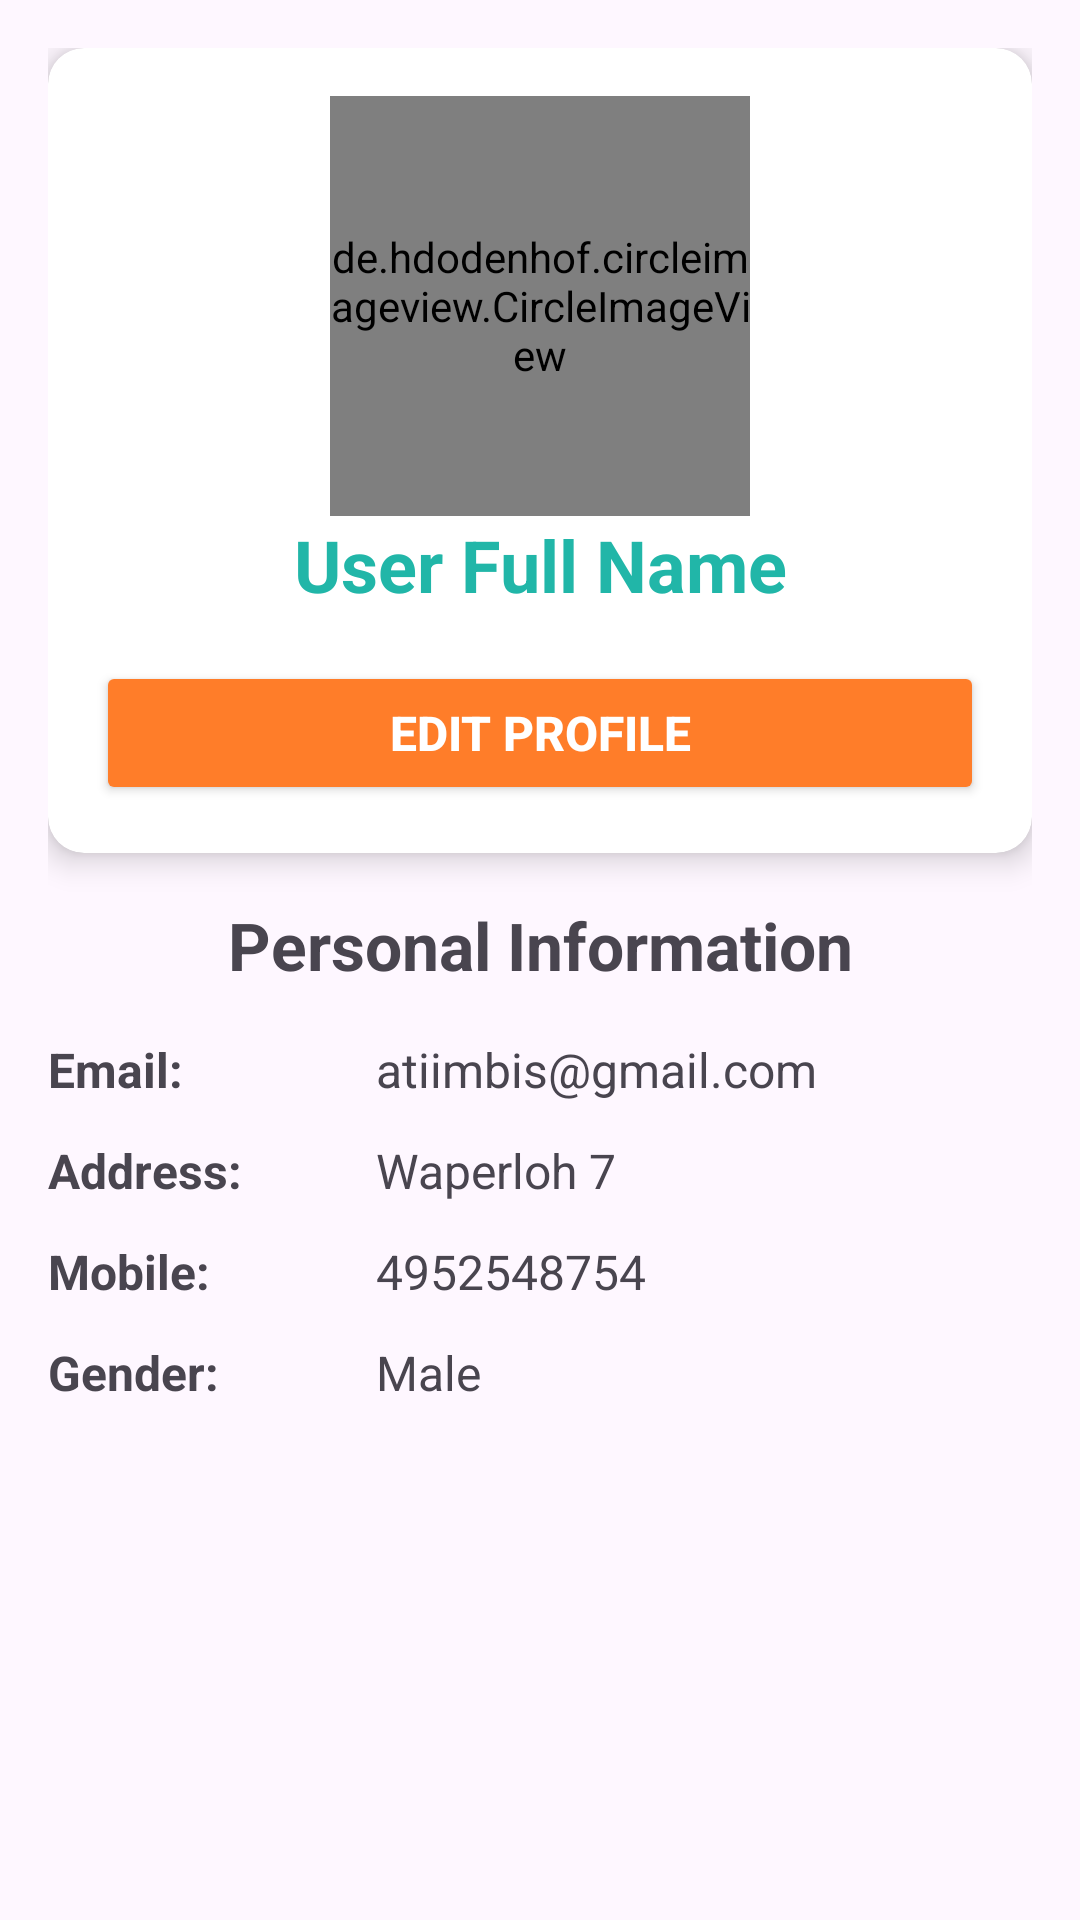

Write the Android layout XML for this screen, with the resource values it uses.
<!-- AndroidManifest.xml: application theme Theme.SubletApp -->
<!-- res/layout/fragment_profile.xml -->
<?xml version="1.0" encoding="utf-8"?>
<FrameLayout
    xmlns:android="http://schemas.android.com/apk/res/android"
    xmlns:tools="http://schemas.android.com/tools"
    xmlns:app="http://schemas.android.com/apk/res-auto"
    android:layout_width="match_parent"
    android:layout_height="match_parent"
    tools:context=".ProfileFragment">

    <ScrollView
        android:layout_width="match_parent"
        android:layout_height="match_parent"
        android:padding="16dp">

        <LinearLayout
            android:layout_width="match_parent"
            android:layout_height="wrap_content"
            android:orientation="vertical">

            
            <androidx.cardview.widget.CardView
                android:layout_width="match_parent"
                android:layout_height="wrap_content"
                android:layout_marginBottom="16dp"
                app:cardCornerRadius="12dp"
                app:cardElevation="6dp">

                <LinearLayout
                    android:layout_width="match_parent"
                    android:layout_height="wrap_content"
                    android:orientation="vertical"
                    android:padding="16dp">

                    <de.hdodenhof.circleimageview.CircleImageView
                        android:id="@+id/profilePicture"
                        android:layout_width="140dp"
                        android:layout_height="140dp"
                        android:src="@drawable/circle_shape"
                        android:layout_gravity="center"
                        app:civ_border_width="1dp"
                        app:civ_border_color="@color/colorAccent" />


                    <TextView
                        android:id="@+id/txtFullname"
                        android:layout_width="match_parent"
                        android:layout_height="wrap_content"
                        android:text="User Full Name"
                        android:textAlignment="center"
                        android:textSize="24sp"
                        android:textStyle="bold"
                        android:textColor="@color/colorPrimaryDark"
                        android:layout_marginBottom="16dp"/>

                    <Button
                        android:id="@+id/btnEditProfile"
                        android:layout_width="match_parent"
                        android:layout_height="wrap_content"
                        android:text="Edit Profile"
                        android:textStyle="bold"
                        android:textSize="16sp"
                        android:backgroundTint="@color/colorAccent"
                        android:textColor="@android:color/white"/>
                </LinearLayout>
            </androidx.cardview.widget.CardView>

            
            <TextView
                android:layout_width="match_parent"
                android:layout_height="wrap_content"
                android:text="Personal Information"
                android:textStyle="bold"
                android:textSize="22sp"
                android:textAlignment="center"
                android:layout_marginBottom="16dp"/>

            
            <LinearLayout
                android:layout_width="match_parent"
                android:layout_height="wrap_content"
                android:orientation="horizontal"
                android:layout_marginBottom="12dp">

                <TextView
                    android:layout_width="0dp"
                    android:layout_height="wrap_content"
                    android:text="Email:"
                    android:textSize="16sp"
                    android:textStyle="bold"
                    android:layout_weight="1"/>
                <TextView
                    android:id="@+id/txtEmail"
                    android:layout_width="0dp"
                    android:layout_height="wrap_content"
                    android:text="atiimbis@gmail.com"
                    android:textSize="16sp"
                    android:layout_weight="2"/>
            </LinearLayout>

            <LinearLayout
                android:layout_width="match_parent"
                android:layout_height="wrap_content"
                android:orientation="horizontal"
                android:layout_marginBottom="12dp">

                <TextView
                    android:layout_width="0dp"
                    android:layout_height="wrap_content"
                    android:text="Address:"
                    android:textSize="16sp"
                    android:textStyle="bold"
                    android:layout_weight="1"/>
                <TextView
                    android:id="@+id/txtAddress"
                    android:layout_width="0dp"
                    android:layout_height="wrap_content"
                    android:text="Waperloh 7"
                    android:textSize="16sp"
                    android:layout_weight="2"/>
            </LinearLayout>

            <LinearLayout
                android:layout_width="match_parent"
                android:layout_height="wrap_content"
                android:orientation="horizontal"
                android:layout_marginBottom="12dp">

                <TextView
                    android:layout_width="0dp"
                    android:layout_height="wrap_content"
                    android:text="Mobile:"
                    android:textSize="16sp"
                    android:textStyle="bold"
                    android:layout_weight="1"/>
                <TextView
                    android:id="@+id/txtMobile"
                    android:layout_width="0dp"
                    android:layout_height="wrap_content"
                    android:text="4952548754"
                    android:textSize="16sp"
                    android:layout_weight="2"/>
            </LinearLayout>

            <LinearLayout
                android:layout_width="match_parent"
                android:layout_height="wrap_content"
                android:orientation="horizontal"
                android:layout_marginBottom="16dp">

                <TextView
                    android:layout_width="0dp"
                    android:layout_height="wrap_content"
                    android:text="Gender:"
                    android:textSize="16sp"
                    android:textStyle="bold"
                    android:layout_weight="1"/>
                <TextView
                    android:id="@+id/txtGender"
                    android:layout_width="0dp"
                    android:layout_height="wrap_content"
                    android:text="Male"
                    android:textSize="16sp"
                    android:layout_weight="2"/>
            </LinearLayout>

        </LinearLayout>
    </ScrollView>

</FrameLayout>
<!-- resources referenced by this layout -->
<resources>
  <color name="colorAccent">#FF7D29</color>
  <color name="colorPrimaryDark">#21b6a8</color>
  <!-- drawable circle_shape (drawable) -->
  <shape xmlns:android="http://schemas.android.com/apk/res/android"
      android:shape="oval">
      <solid android:color="@android:color/transparent"/>
      <size
          android:width="140dp"
          android:height="140dp"/>
      <stroke
          android:width="1dp"
          android:color="@color/colorAccent"/>
  </shape>
  <style name="Theme.SubletApp" parent="Base.Theme.SubletApp" />
  <style name="Base.Theme.SubletApp" parent="Theme.Material3.DayNight.NoActionBar">
          
          
      </style>
</resources>
